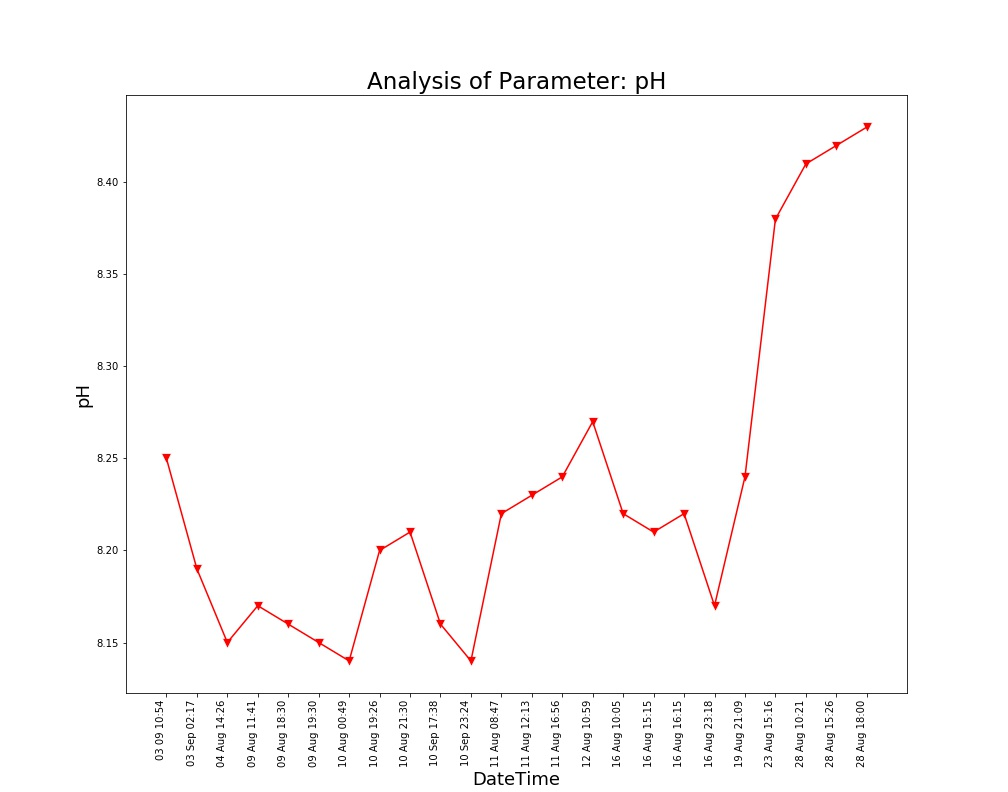

The file beside this chart, header and first rows:
Unnamed: 0, DateTime, Date, Time, pH
0.0, 04 Aug 14:26, 04 Aug 2021, 14:26:24, 8.15
1.0, 09 Aug 11:41, 09 Aug 2021, 11:41:48, 8.17
2.0, 09 Aug 18:30, 09 Aug 2021, 18:30:16, 8.16
3.0, 09 Aug 19:30, 09 Aug 2021, 19:30:40, 8.15
4.0, 10 Aug 00:49, 10 Aug 2021, 00:49:39, 8.14
5.0, 10 Aug 19:26, 10 Aug 2021, 19:26:33, 8.2
6.0, 10 Aug 21:30, 10 Aug 2021, 21:30:23, 8.21
7.0, 11 Aug 08:47, 11 Aug 2021, 08:47:06, 8.22
8.0, 11 Aug 12:13, 11 Aug 2021, 12:13:36, 8.23
9.0, 11 Aug 16:56, 11 Aug 2021, 16:56:21, 8.24
10.0, 12 Aug 10:59, 12 Aug 2021, 10:59:37, 8.27
11.0, 16 Aug 10:05, 16 Aug 2021, 10:05:25, 8.22
12.0, 16 Aug 15:15, 16 Aug 2021, 15:15:28, 8.21
13.0, 16 Aug 16:15, 16 Aug 2021, 16:15:54, 8.22
14.0, 16 Aug 23:18, 16 Aug 2021, 23:18:09, 8.17
15.0, 19 Aug 21:09, 19 Aug 2021, 21:09:25, 8.24
16.0, 23 Aug 15:16, 23 Aug 2021, 15:16:38, 8.38
17.0, 28 Aug 10:21, 28 Aug 2021, 10:21:18, 8.41
18.0, 28 Aug 15:26, 28 Aug 2021, 15:26:51, 8.42
19.0, 28 Aug 18:00, 28 Aug 2021, 18:00:08, 8.43
, 03 Sep 02:17, 03 Sep 2021, 02:17:33, 8.19
, 03 09 10:54, 03 Sep 2021, 10:54:46, 8.25
, 10 Sep 17:38, 10 Sep 2021, 17:38:26, 8.16
, 10 Sep 23:24, 10 Sep 2021, 23:24:03, 8.14
